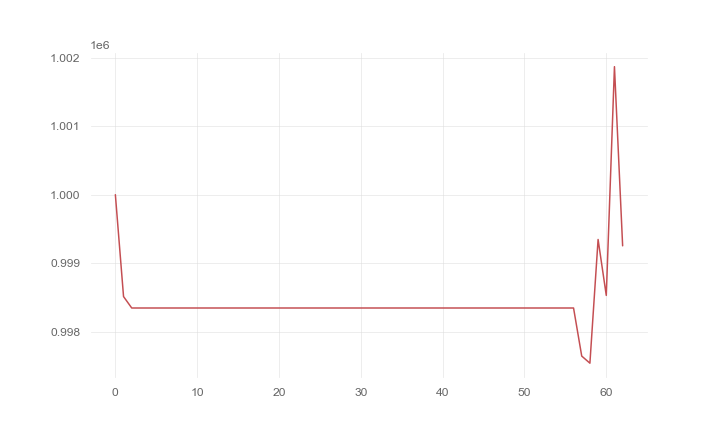

The file beside this chart, header and first rows:
, 0
0, 1000000
1, 998513
2, 998346
3, 998346
4, 998346
5, 998346
6, 998346
7, 998346
8, 998346
9, 998346
10, 998346
11, 998346
12, 998346
13, 998346
14, 998346
15, 998346
16, 998346
17, 998346
18, 998346
19, 998346
20, 998346
21, 998346
22, 998346
23, 998346
24, 998346
25, 998346
26, 998346
27, 998346
28, 998346
29, 998346
30, 998346
31, 998346
32, 998346
33, 998346
34, 998346
35, 998346
36, 998346
37, 998346
38, 998346
39, 998346
40, 998346
41, 998346
42, 998346
43, 998346
44, 998346
45, 998346
46, 998346
47, 998346
48, 998346
49, 998346
50, 998346
51, 998346
52, 998346
53, 998346
54, 998346
55, 998346
56, 998346
57, 997645
58, 997541
59, 999346
... 3 more rows
